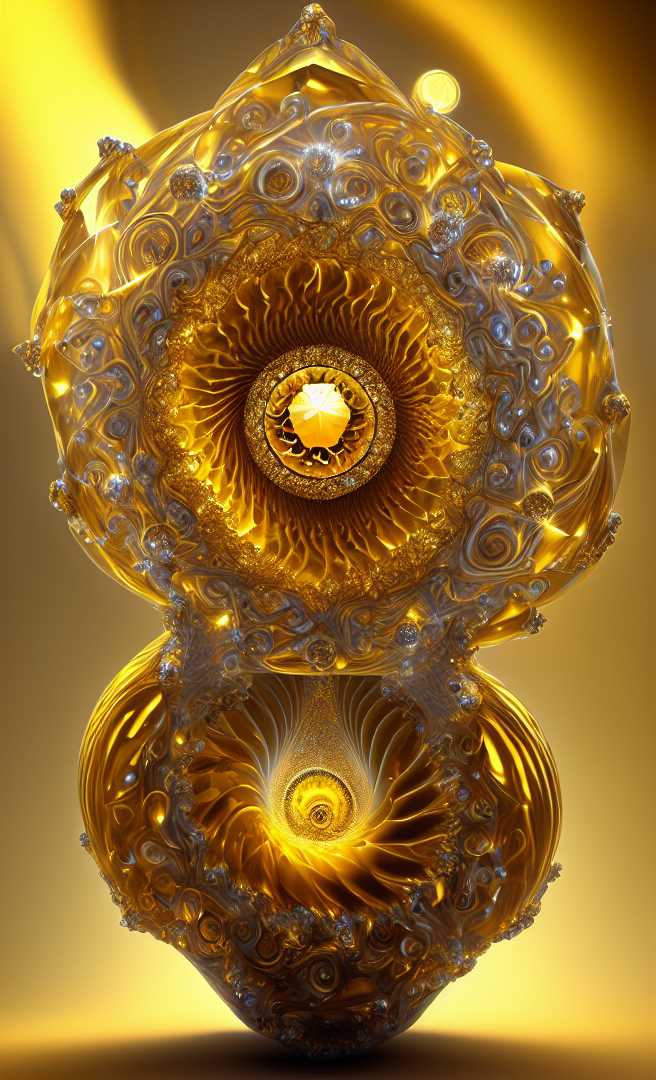
Generation parameters embedded in this image by AUTOMATIC1111 Stable Diffusion web UI or a fork of it (Forge, ...) (PNG 'parameters' text chunk):
dreamlikeart, levitating yellow golden citrine, white glowy energy fields with spirals of detail and chromatic aberrations, insane details, intricate details, hyperdetailed, realistic, photo, canon, dreamlike, abstract art, stinger, curves, fractals, hyperdetailed photorealism
Negative prompt: Text, person
Steps: 50, Sampler: DPM++ 2M Karras, CFG scale: 7, Seed: 1447270209, Size: 660x1080, Model hash: 14e1ef5d